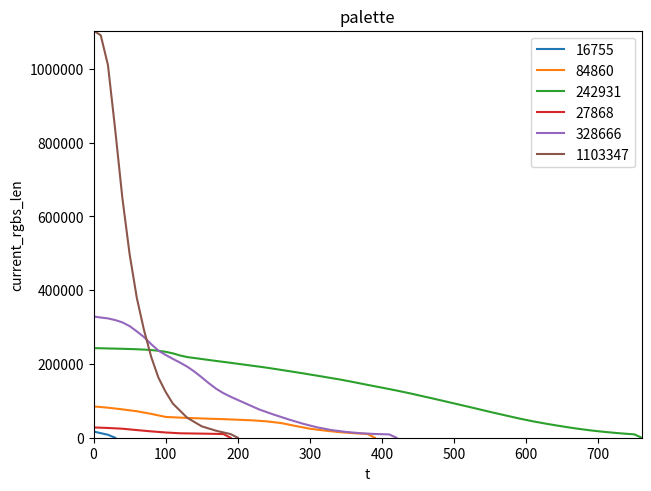

Recreate this plot in Python.
import matplotlib.pyplot as plt

inf = -1

palette = {
	16755: [(8726, 20), (8029, inf)],
	84860: [(3439, 20), (4585, 40), (4990, 60), (7237, 80), (8241, 100), (1893, 120), (1537, 140), (1434, 160), (1165, 180), (1606, 200), (1593, 220), (2736, 240), (4634, 260), (7876, 280), (7448, 300), (4920, 320), (4170, 340), (3074, 360), (2309, 380), (9973, inf)],
	242931: [(409, 10), (536, 20), (489, 30), (481, 40), (544, 50), (678, 60), (907, 70), (1251, 80), (1929, 90), (2851, 100), (4193, 110), (5704, 120), (4411, 130), (2533, 140), (2646, 150), (2672, 160), (2617, 170), (2507, 180), (2516, 190), (2675, 200), (2591, 210), (2588, 220), (2597, 230), (2768, 240), (2961, 250), (3020, 260), (3059, 270), (3049, 280), (3090, 290), (3296, 300), (3187, 310), (3256, 320), (3291, 330), (3275, 340), (3615, 350), (3757, 360), (3871, 370), (3849, 380), (3836, 390), (3705, 400), (3818, 410), (3911, 420), (4062, 430), (4193, 440), (4413, 450), (4413, 460), (4387, 470), (4500, 480), (4547, 490), (9053, 510), (9153, 530), (9378, 550), (8867, 570), (8828, 590), (8023, 610), (7043, 630), (6459, 650), (5885, 670), (5115, 690), (4191, 710), (3501, 730), (2921, 750), (9060, inf)],
	27868: [( 1435, 20), ( 2011, 40), ( 3731, 60), ( 3481, 80), ( 2988, 100), ( 2211, 120), (  589, 140), (  629, 160), (  805, 180), ( 9988, inf)],
	328666: [(2863, 10), (2399, 20), (4471, 30), (6288, 40), (10097, 50), (14279, 60), (15496, 70), (19285, 80), (17463, 90), (11674, 100), (10639, 110), (10127, 120), (11113, 130), (13380, 140), (15469, 150), (16069, 160), (14800, 170), (11883, 180), (9652, 190), (8774, 200), (8787, 210), (17262, 230), (13791, 250), (12693, 270), (11791, 290), (9938, 310), (7493, 330), (4933, 350), (3457, 370), (2139, 390), (1250, 410), (8911, inf)],
	1103347: [(12380, 10), (80853, 20), (174244, 30), (186416, 40), (151358, 50), (118824, 60), (87645, 70), (72871, 80), (56003, 90), (38613, 100), (31674, 110), (38589, 130), (22957, 150), (12058, 170), (8975, 190), (9887, inf)],
}


for (variant, varname) in [(palette, "palette")]:
	plt.figure(layout='constrained')  # missing function
	maxx = 0
	for (k, v) in variant.items():
		cur = k
		accx = [0]
		accy = [cur]
		lastx = 0
		for (howmany, x) in v:
			cur -= howmany
			if x == inf:
				x = lastx + 10
			accx += [x]
			accy += [cur]
			lastx = x
			maxx = max(maxx, x)
		plt.plot(accx, accy, label=f"{k}")

	plt.ylabel('current_rgbs_len')
	plt.xlabel('t')
	plt.title(varname)
	plt.legend()
	plt.xlim(0, maxx)
	plt.ylim(0, 1103347)
	plt.ticklabel_format(style='plain')
	plt.show()
	plt.close()
    
